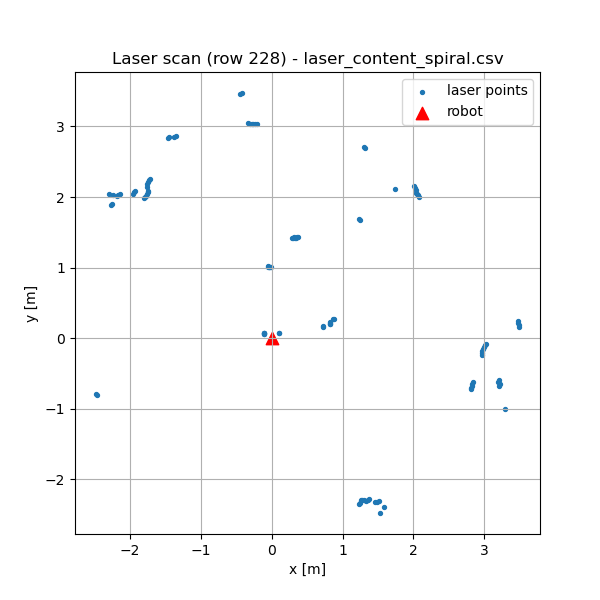

The table this chart was drawn from, first rows:
ranges, angle_increment, stamp, 
4.776000022888184;4.776000022888184;4.76…, 0.008715, 1791577280697514995
4.776000022888184;4.776000022888184;4.77…, 0.008715, 1791577280832450363
4.776000022888184;4.776000022888184;inf;…, 0.008715, 1791577280955266733
4.76800012588501;4.76800012588501;inf;4.…, 0.008715, 1791577281078133325
4.760000228881836;4.760000228881836;4.74…, 0.008715, 1791577281213327895
4.760000228881836;4.760000228881836;4.73…, 0.008715, 1791577281336055710
4.74399995803833;4.711999893188477;4.711…, 0.008715, 1791577281471065652
4.191999912261963;4.191999912261963;4.19…, 0.008715, 1791577281593963207
3.9519999027252197;3.944000005722046;3.9…, 0.008715, 1791577281728956390
inf;4.671999931335449;4.671999931335449;…, 0.008715, 1791577281852098016
4.656000137329102;4.688000202178955;4.67…, 0.008715, 1791577281987272661
4.703999996185303;4.703999996185303;inf;…, 0.008715, 1791577282110106660
inf;inf;inf;inf;inf;4.688000202178955;4.…, 0.008715, 1791577282245034548
4.776000022888184;4.783999919891357;4.78…, 0.008715, 1791577282367783344
inf;inf;inf;inf;inf;inf;inf;inf;inf;inf;…, 0.008715, 1791577282490644695
4.9120001792907715;4.920000076293945;4.9…, 0.008715, 1791577282625792506
inf;inf;inf;inf;inf;2.319999933242798;2.…, 0.008715, 1791577282748524617
inf;inf;4.0920000076293945;4.09200000762…, 0.008715, 1791577282883669762
5.111999988555908;5.119999885559082;5.11…, 0.008715, 1791577283006443151
5.208000183105469;5.216000080108643;5.22…, 0.008715, 1791577283141792980
4.863999843597412;5.111999988555908;5.11…, 0.008715, 1791577283264674015
4.943999767303467;4.97599983215332;5.007…, 0.008715, 1791577283399673902
5.23199987411499;5.8480000495910645;inf;…, 0.008715, 1791577283523391765
5.927999973297119;5.943999767303467;5.94…, 0.008715, 1791577283657459233
6.0879998207092285;6.0879998207092285;6.…, 0.008715, 1791577283780435991
5.927999973297119;5.863999843597412;5.82…, 0.008715, 1791577283915287786
inf;inf;inf;inf;inf;inf;4.84000015258789…, 0.008715, 1791577284038519264
5.199999809265137;5.199999809265137;5.17…, 0.008715, 1791577284173261875
5.127999782562256;5.079999923706055;5.04…, 0.008715, 1791577284296182281
inf;3.055999994277954;3.055999994277954;…, 0.008715, 1791577284431194575
2.7720000743865967;inf;inf;inf;inf;inf;i…, 0.008715, 1791577284554098018
4.5279998779296875;4.5279998779296875;4.…, 0.008715, 1791577284689412995
4.455999851226807;4.447999954223633;4.44…, 0.008715, 1791577284812206124
3.5759999752044678;3.4200000762939453;3.…, 0.008715, 1791577284947336788
3.503999948501587;3.503999948501587;3.50…, 0.008715, 1791577285070211046
0.8539999723434448;0.8500000238418579;0.…, 0.008715, 1791577285205128470
2.572000026702881;2.572000026702881;2.55…, 0.008715, 1791577285327646879
4.223999977111816;4.23199987411499;4.231…, 0.008715, 1791577285462823432
4.239999771118164;4.239999771118164;4.24…, 0.008715, 1791577285586155464
3.624000072479248;3.624000072479248;3.50…, 0.008715, 1791577285721278239
3.6080000400543213;3.611999988555908;3.6…, 0.008715, 1791577285843659686
6.584000110626221;6.599999904632568;6.63…, 0.008715, 1791577285978969904
6.840000152587891;6.8480000495910645;6.8…, 0.008715, 1791577286101850477
inf;inf;inf;inf;inf;inf;inf;inf;inf;1.76…, 0.008715, 1791577286236753031
inf;inf;inf;inf;inf;inf;inf;inf;inf;inf;…, 0.008715, 1791577286359511253
inf;inf;inf;inf;inf;inf;inf;inf;inf;inf;…, 0.008715, 1791577286494606824
inf;inf;inf;inf;inf;inf;inf;0.9219999909…, 0.008715, 1791577286617656100
inf;inf;0.34599998593330383;0.3459999859…, 0.008715, 1791577286752711431
0.35100001096725464;0.35100001096725464;…, 0.008715, 1791577286875855409
inf;inf;inf;inf;inf;inf;inf;inf;inf;inf;…, 0.008715, 1791577287010496632
inf;inf;inf;inf;inf;inf;inf;inf;inf;inf;…, 0.008715, 1791577287133210725
inf;inf;inf;inf;inf;inf;inf;inf;inf;inf;…, 0.008715, 1791577287268437647
2.24399995803833;2.24399995803833;2.2400…, 0.008715, 1791577287391563866
2.680000066757202;2.684000015258789;2.68…, 0.008715, 1791577287526631604
inf;inf;inf;inf;inf;inf;inf;inf;inf;inf;…, 0.008715, 1791577287649144865
inf;inf;inf;inf;inf;inf;inf;inf;inf;inf;…, 0.008715, 1791577287784445398
inf;2.240000009536743;2.240000009536743;…, 0.008715, 1791577287907214675
1.1319999694824219;1.1260000467300415;1.…, 0.008715, 1791577288042709855
1.8860000371932983;1.8339999914169312;1.…, 0.008715, 1791577288164904359
3.5759999752044678;3.5999999046325684;1.…, 0.008715, 1791577288287860190
... 397 more rows
